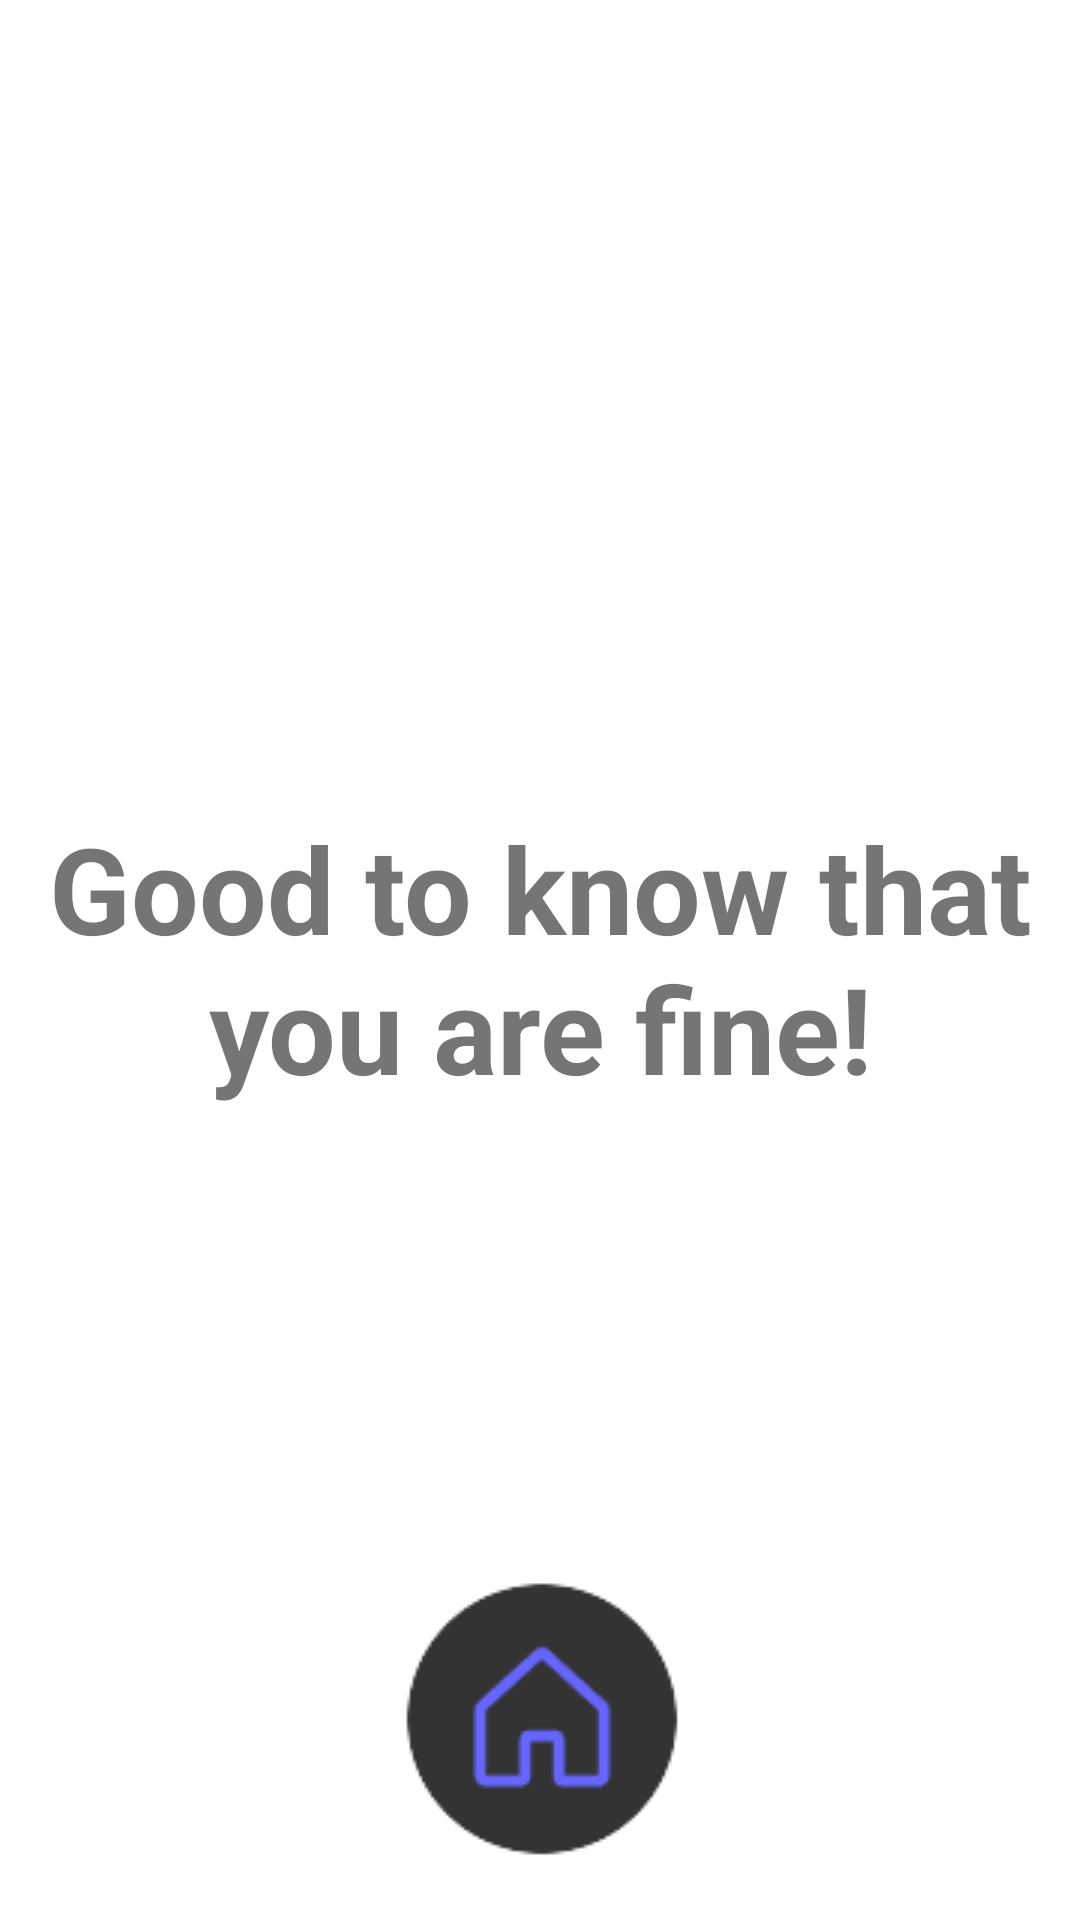

The Android layout XML behind this screen, and the referenced resources:
<!-- AndroidManifest.xml: application theme Theme.Becarefall -->
<!-- res/layout/activity_confirm_status_ok.xml -->
<?xml version="1.0" encoding="utf-8"?>
<androidx.constraintlayout.widget.ConstraintLayout xmlns:android="http://schemas.android.com/apk/res/android"
    xmlns:app="http://schemas.android.com/apk/res-auto"
    xmlns:tools="http://schemas.android.com/tools"
    android:layout_width="match_parent"
    android:layout_height="match_parent"
    tools:context=".ConfirmStatusOk">

    <TextView
        android:id="@+id/textView26"
        android:layout_width="330dp"
        android:layout_height="100dp"
        android:text="Good to know that you are fine!"
        android:textAlignment="center"
        android:textSize="40dp"
        android:textStyle="bold"
        app:layout_constraintBottom_toBottomOf="parent"
        app:layout_constraintEnd_toEndOf="parent"
        app:layout_constraintStart_toStartOf="parent"
        app:layout_constraintTop_toTopOf="parent"
        app:layout_constraintVertical_bias="0.499" />

    <ImageButton
        android:id="@+id/cso_HomeButton_Image"
        android:layout_width="wrap_content"
        android:layout_height="wrap_content"
        android:layout_marginBottom="20dp"
        android:background="#FFFFFF"
        app:layout_constraintBottom_toBottomOf="parent"
        app:layout_constraintEnd_toEndOf="parent"
        app:layout_constraintStart_toStartOf="parent"
        app:srcCompat="@drawable/ezgif_4_e2bfd897df" />
</androidx.constraintlayout.widget.ConstraintLayout>
<!-- resources referenced by this layout -->
<resources>
  <!-- drawable ezgif_4_e2bfd897df: png bitmap (drawable-mdpi, 1935 bytes) -->
  <style name="Theme.Becarefall" parent="Theme.MaterialComponents.DayNight.DarkActionBar">
          
          <item name="colorPrimary">@color/purple_500</item>
          <item name="colorPrimaryVariant">@color/purple_700</item>
          <item name="colorOnPrimary">@color/white</item>
          
          <item name="colorSecondary">@color/teal_200</item>
          <item name="colorSecondaryVariant">@color/teal_700</item>
          <item name="colorOnSecondary">@color/black</item>
          
          <item name="android:statusBarColor">?attr/colorPrimaryVariant</item>
          
      </style>
  <!-- not gathered from this repository: default colours our renderer supplied (Android Studio template values) -->
  <color name="purple_500">#FF6200EE</color>
  <color name="purple_700">#FF3700B3</color>
  <color name="teal_200">#FF03DAC5</color>
  <color name="teal_700">#FF018786</color>
  <color name="black">#FF000000</color>
  <color name="white">#FFFFFFFF</color>
</resources>
